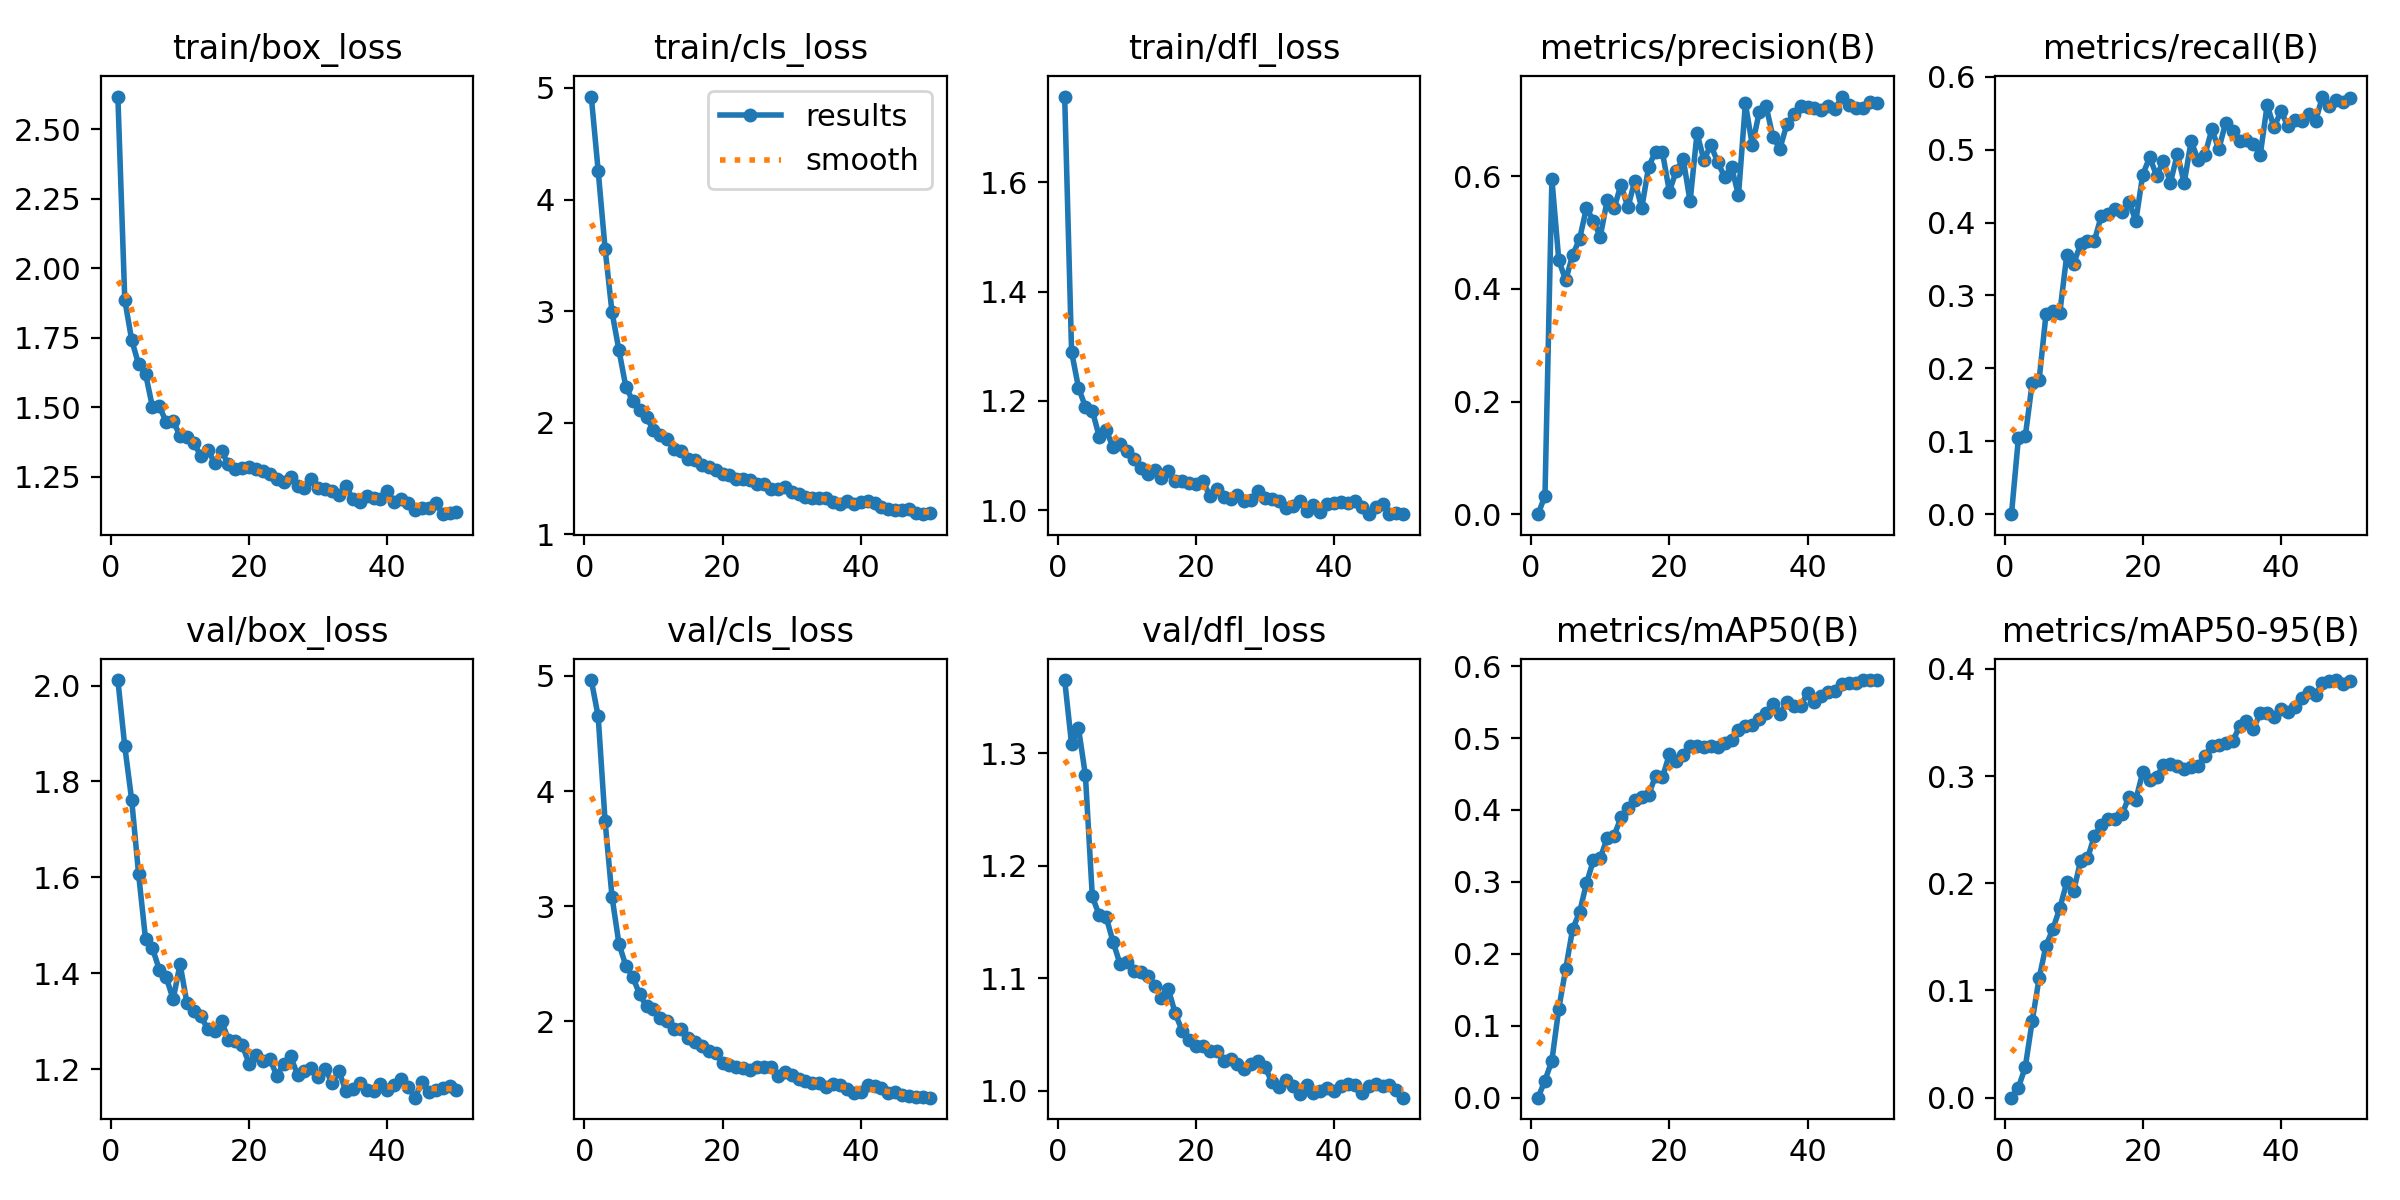

The file beside this chart, header and first rows:
epoch, time, train/box_loss, train/cls_loss, train/dfl_loss, metrics/precision(B), metrics/recall(B), metrics/mAP50(B), metrics/mAP50-95(B), val/box_loss, val/cls_loss, val/dfl_loss, lr/pg0, lr/pg1, lr/pg2
1, 422.3, 2.617, 4.923, 1.757, 0, 0, 0, 0, 2.011, 4.964, 1.365, 0.0001477, 0.0001477, 0.0001477
2, 912, 1.886, 4.257, 1.29, 0.0326, 0.104, 0.02387, 0.00939, 1.873, 4.648, 1.308, 0.0002934, 0.0002934, 0.0002934
3, 1292, 1.742, 3.56, 1.224, 0.5949, 0.1068, 0.05164, 0.02862, 1.761, 3.738, 1.322, 0.0004331, 0.0004331, 0.0004331
4, 1621, 1.655, 2.99, 1.189, 0.4506, 0.1804, 0.1239, 0.0715, 1.607, 3.083, 1.281, 0.000428, 0.000428, 0.000428
5, 1912, 1.621, 2.651, 1.182, 0.4153, 0.1842, 0.179, 0.1114, 1.472, 2.675, 1.173, 0.000419, 0.000419, 0.000419
6, 2202, 1.501, 2.321, 1.135, 0.4602, 0.2745, 0.2344, 0.1419, 1.452, 2.484, 1.156, 0.00041, 0.00041, 0.00041
7, 2512, 1.503, 2.196, 1.147, 0.4881, 0.2789, 0.2576, 0.1573, 1.407, 2.387, 1.154, 0.0004009, 0.0004009, 0.0004009
8, 2868, 1.448, 2.11, 1.115, 0.5437, 0.2766, 0.2979, 0.1769, 1.391, 2.234, 1.132, 0.0003919, 0.0003919, 0.0003919
9, 3229, 1.451, 2.047, 1.121, 0.5208, 0.3552, 0.33, 0.2008, 1.346, 2.13, 1.113, 0.0003829, 0.0003829, 0.0003829
10, 3597, 1.397, 1.933, 1.109, 0.4928, 0.3438, 0.3328, 0.1927, 1.419, 2.11, 1.115, 0.0003739, 0.0003739, 0.0003739
11, 3907, 1.391, 1.885, 1.093, 0.5571, 0.3701, 0.3612, 0.2208, 1.337, 2.028, 1.106, 0.0003649, 0.0003649, 0.0003649
12, 4189, 1.372, 1.849, 1.077, 0.5427, 0.3742, 0.3644, 0.2231, 1.322, 2.007, 1.106, 0.0003559, 0.0003559, 0.0003559
13, 4470, 1.325, 1.76, 1.067, 0.5851, 0.3752, 0.3895, 0.2442, 1.311, 1.934, 1.102, 0.0003469, 0.0003469, 0.0003469
14, 4751, 1.347, 1.743, 1.073, 0.5445, 0.4092, 0.402, 0.2546, 1.283, 1.932, 1.093, 0.0003379, 0.0003379, 0.0003379
15, 5032, 1.301, 1.674, 1.058, 0.5921, 0.4124, 0.4141, 0.2596, 1.28, 1.857, 1.082, 0.0003289, 0.0003289, 0.0003289
16, 5311, 1.342, 1.663, 1.071, 0.5431, 0.4182, 0.4177, 0.2603, 1.301, 1.817, 1.09, 0.0003199, 0.0003199, 0.0003199
17, 5591, 1.295, 1.618, 1.053, 0.6166, 0.4148, 0.4208, 0.2644, 1.261, 1.785, 1.069, 0.0003109, 0.0003109, 0.0003109
18, 5953, 1.277, 1.598, 1.054, 0.6435, 0.4286, 0.4476, 0.2805, 1.259, 1.743, 1.053, 0.0003018, 0.0003018, 0.0003018
19, 6365, 1.28, 1.574, 1.049, 0.6423, 0.4023, 0.4452, 0.2781, 1.25, 1.729, 1.045, 0.0002928, 0.0002928, 0.0002928
20, 6779, 1.286, 1.542, 1.048, 0.5727, 0.4659, 0.4774, 0.3035, 1.211, 1.635, 1.04, 0.0002838, 0.0002838, 0.0002838
21, 7140, 1.277, 1.528, 1.054, 0.6097, 0.4895, 0.4684, 0.2963, 1.23, 1.617, 1.039, 0.0002748, 0.0002748, 0.0002748
22, 7414, 1.269, 1.493, 1.026, 0.6306, 0.4646, 0.4761, 0.2989, 1.216, 1.6, 1.035, 0.0002658, 0.0002658, 0.0002658
23, 7696, 1.261, 1.493, 1.039, 0.5552, 0.4842, 0.4885, 0.3103, 1.221, 1.594, 1.035, 0.0002568, 0.0002568, 0.0002568
24, 7974, 1.242, 1.486, 1.025, 0.6761, 0.4547, 0.4894, 0.3114, 1.187, 1.576, 1.026, 0.0002478, 0.0002478, 0.0002478
25, 8253, 1.232, 1.445, 1.021, 0.6289, 0.494, 0.487, 0.3095, 1.21, 1.606, 1.028, 0.0002388, 0.0002388, 0.0002388
26, 8541, 1.248, 1.446, 1.027, 0.6552, 0.4545, 0.4884, 0.3066, 1.227, 1.605, 1.024, 0.0002298, 0.0002298, 0.0002298
27, 8860, 1.217, 1.406, 1.017, 0.6248, 0.5121, 0.4876, 0.3084, 1.188, 1.601, 1.019, 0.0002208, 0.0002208, 0.0002208
28, 9180, 1.208, 1.409, 1.019, 0.5985, 0.4859, 0.4924, 0.3095, 1.196, 1.522, 1.023, 0.0002118, 0.0002118, 0.0002118
29, 9496, 1.241, 1.426, 1.034, 0.6163, 0.4932, 0.4968, 0.319, 1.203, 1.56, 1.026, 0.0002027, 0.0002027, 0.0002027
30, 9817, 1.209, 1.38, 1.023, 0.5658, 0.5279, 0.5105, 0.3279, 1.184, 1.537, 1.021, 0.0001937, 0.0001937, 0.0001937
31, 10140, 1.206, 1.363, 1.021, 0.7291, 0.5006, 0.5161, 0.3289, 1.201, 1.5, 1.007, 0.0001847, 0.0001847, 0.0001847
32, 10461, 1.199, 1.331, 1.018, 0.6552, 0.5373, 0.5184, 0.3311, 1.171, 1.48, 1.003, 0.0001757, 0.0001757, 0.0001757
33, 10782, 1.185, 1.322, 1.005, 0.7131, 0.5254, 0.5271, 0.3322, 1.195, 1.464, 1.009, 0.0001667, 0.0001667, 0.0001667
34, 11102, 1.216, 1.321, 1.008, 0.7243, 0.5115, 0.5354, 0.3462, 1.154, 1.464, 1.004, 0.0001577, 0.0001577, 0.0001577
35, 11432, 1.172, 1.326, 1.016, 0.6688, 0.5131, 0.5475, 0.3511, 1.159, 1.43, 0.9967, 0.0001487, 0.0001487, 0.0001487
36, 11765, 1.16, 1.291, 0.9983, 0.6489, 0.5081, 0.5334, 0.3437, 1.17, 1.458, 1.005, 0.0001397, 0.0001397, 0.0001397
37, 12079, 1.179, 1.273, 1.009, 0.6921, 0.4929, 0.5503, 0.3585, 1.157, 1.443, 0.9982, 0.0001307, 0.0001307, 0.0001307
38, 12398, 1.175, 1.294, 0.9975, 0.7101, 0.5611, 0.5451, 0.3583, 1.154, 1.409, 0.9992, 0.0001217, 0.0001217, 0.0001217
39, 12718, 1.17, 1.27, 1.01, 0.7239, 0.5306, 0.5449, 0.3548, 1.169, 1.382, 1.002, 0.0001127, 0.0001127, 0.0001127
40, 13040, 1.198, 1.289, 1.013, 0.7236, 0.5529, 0.5629, 0.3622, 1.157, 1.388, 0.9992, 0.0001036, 0.0001036, 0.0001036
41, 13354, 1.16, 1.296, 1.015, 0.7215, 0.5325, 0.5498, 0.3597, 1.166, 1.444, 1.004, 9.464e-05, 9.464e-05, 9.464e-05
42, 13669, 1.168, 1.278, 1.013, 0.7173, 0.5403, 0.5586, 0.3647, 1.179, 1.435, 1.006, 8.5631e-05, 8.5631e-05, 8.5631e-05
43, 13984, 1.157, 1.246, 1.017, 0.725, 0.5394, 0.5634, 0.3728, 1.163, 1.419, 1.005, 7.6622e-05, 7.6622e-05, 7.6622e-05
44, 14299, 1.13, 1.23, 1.005, 0.7196, 0.5487, 0.5652, 0.3785, 1.14, 1.38, 0.9981, 6.7613e-05, 6.7613e-05, 6.7613e-05
45, 14617, 1.137, 1.216, 0.9937, 0.7413, 0.5389, 0.5745, 0.3759, 1.173, 1.388, 1.004, 5.8604e-05, 5.8604e-05, 5.8604e-05
46, 14931, 1.137, 1.216, 1.006, 0.7264, 0.5729, 0.5771, 0.387, 1.152, 1.358, 1.006, 4.9595e-05, 4.9595e-05, 4.9595e-05
47, 15242, 1.157, 1.225, 1.011, 0.7216, 0.5594, 0.5761, 0.3886, 1.156, 1.35, 1.004, 4.0586e-05, 4.0586e-05, 4.0586e-05
48, 15552, 1.116, 1.193, 0.9927, 0.7212, 0.5688, 0.5806, 0.3895, 1.161, 1.346, 1.005, 3.1577e-05, 3.1577e-05, 3.1577e-05
49, 15862, 1.121, 1.179, 0.9954, 0.7316, 0.5657, 0.5802, 0.3857, 1.164, 1.341, 1, 2.2568e-05, 2.2568e-05, 2.2568e-05
50, 16174, 1.123, 1.186, 0.9933, 0.7306, 0.5708, 0.58, 0.3885, 1.156, 1.337, 0.9937, 1.3559e-05, 1.3559e-05, 1.3559e-05
